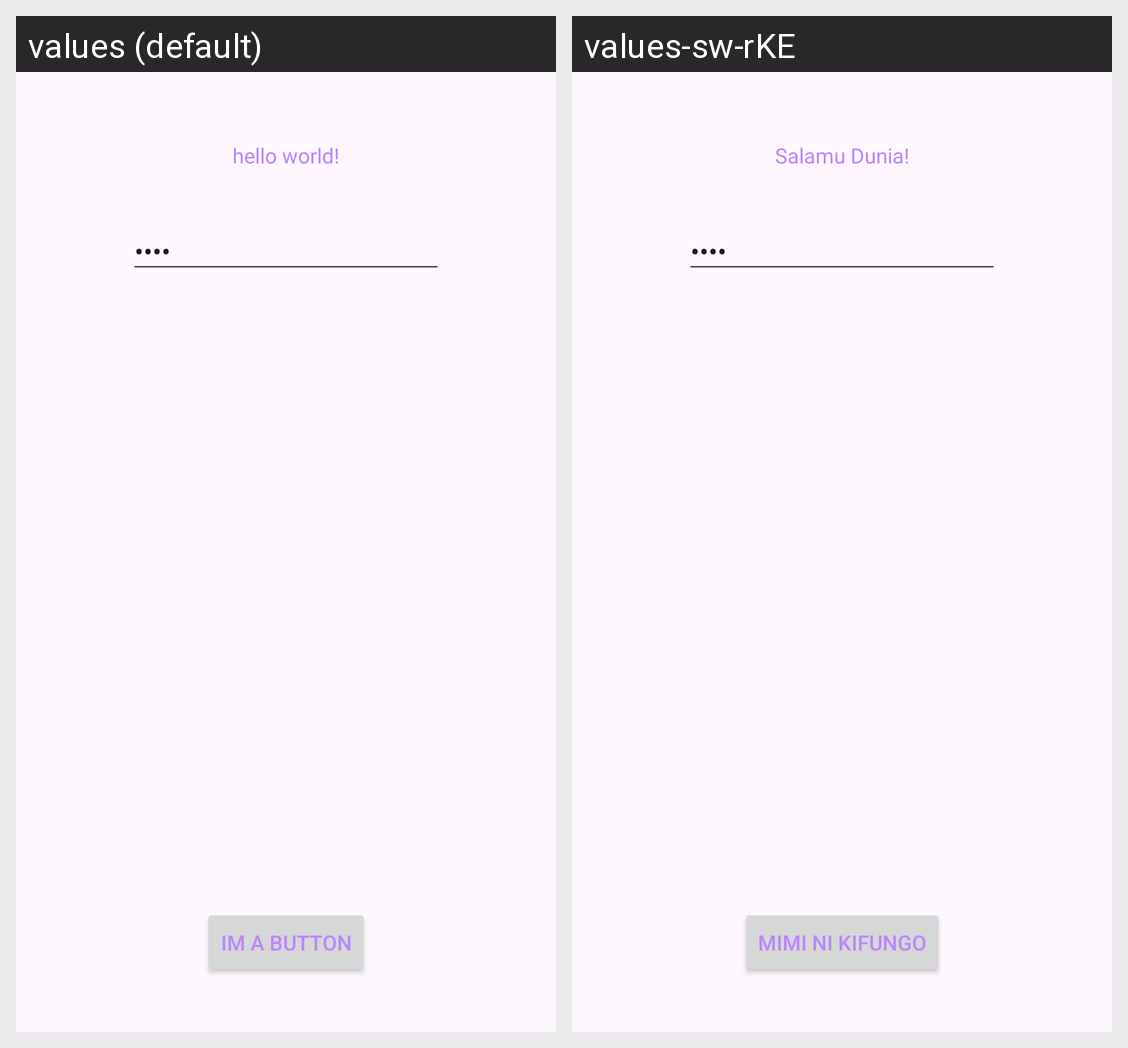

Locale-by-locale string values for the Android screen shown in this grid:
Android screen res/layout/activity_main.xml rendered under 2 locales, left to right: values (default), values-sw-rKE. Device: Nexus 5 (rendered at 1080×1920; each locale shown at half size, 540×960, under a caption strip naming it); theme Theme.Winter2024.
Strings drawn on this screen, with the default value and each locale's value (text and hints the layout hard-codes, and strings that could not be matched under every locale, appear in the picture but are not listed):

hello_message
  values: hello world!
  values-sw-rKE: Salamu Dunia!

button_message
  values: im a button
  values-sw-rKE: Mimi ni kifungo
